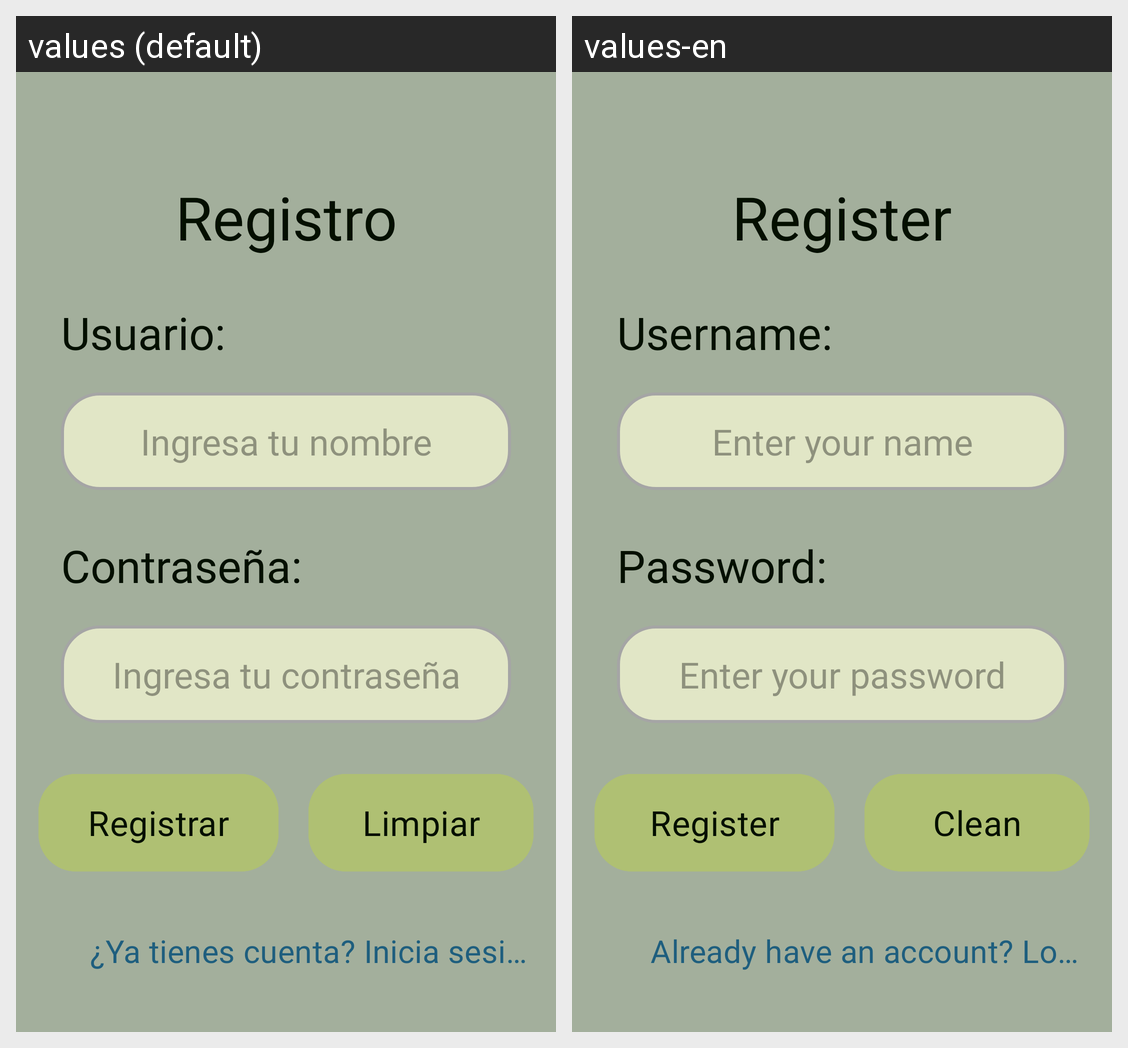

Locale-by-locale string values for the Android screen shown in this grid:
Android screen res/layout/activity_register.xml rendered under 2 locales, left to right: values (default), values-en. Device: Nexus 5 (rendered at 1080×1920; each locale shown at half size, 540×960, under a caption strip naming it); theme Theme.Casino.
Strings drawn on this screen, with the default value and each locale's value (text and hints the layout hard-codes, and strings that could not be matched under every locale, appear in the picture but are not listed):

registertext
  values: Registro
  values-en: Register

nombre_de_usuario
  values: Usuario:
  values-en: Username:

userName
  values: Ingresa tu nombre
  values-en: Enter your name

passwordtext
  values: Contraseña:
  values-en: Password:

password
  values: Ingresa tu contraseña
  values-en: Enter your password

register
  values: Registrar
  values-en: Register

clean
  values: Limpiar
  values-en: Clean

goToLogin
  values: ¿Ya tienes cuenta? Inicia sesión
  values-en: Already have an account? Log in
